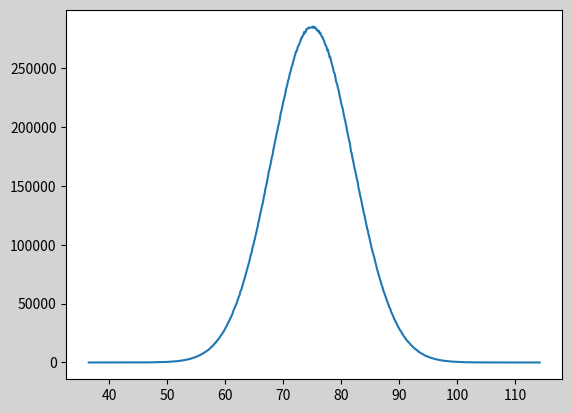

This figure's Python source:
import matplotlib.pyplot as mp
import numpy as np

n = 50000000
num = np.random.normal(75, 7, n)
num = np.round(num, decimals=1)
values, counts = np.unique(num, return_counts=True)
mp.figure('np.random.normal正态分布的验证', facecolor='lightgray')
print(values, counts)
mp.plot(values, counts)
mp.show()
